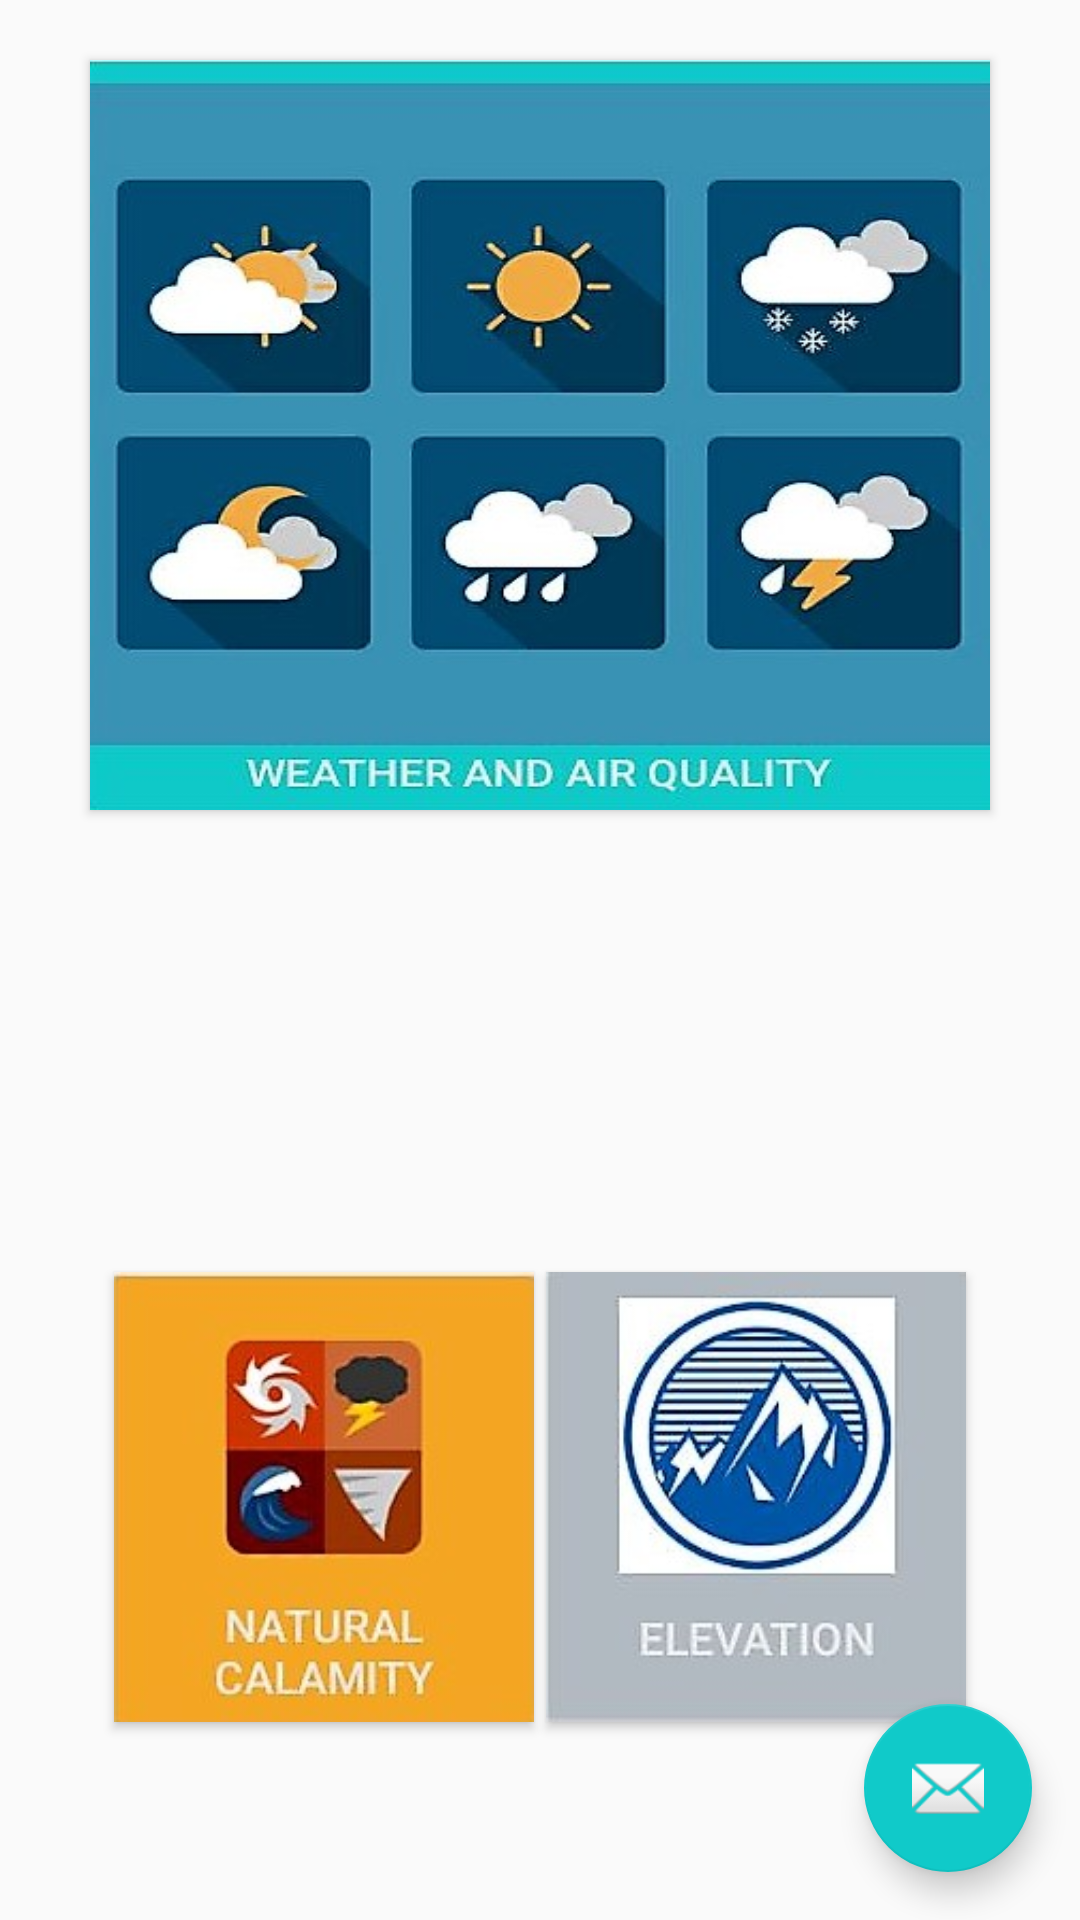

Write the Android layout XML for this screen, with the resource values it uses.
<!-- AndroidManifest.xml: application theme AppTheme -->
<!-- res/layout/activity_main.xml -->
<?xml version="1.0" encoding="utf-8"?>
<RelativeLayout xmlns:android="http://schemas.android.com/apk/res/android"
    xmlns:app="http://schemas.android.com/apk/res-auto"
    xmlns:tools="http://schemas.android.com/tools"
    android:layout_width="fill_parent"
    android:layout_height="fill_parent"
    android:orientation="vertical">

    <Button
        android:id="@+id/meridian_pwa"
        android:layout_width="300dp"
        android:layout_height="250dp"
        android:layout_alignParentTop="true"
        android:layout_centerHorizontal="true"
        android:layout_marginTop="20dp"
        android:background="@drawable/weather"
        android:textColor="#e8e9e9" />


    <Button
        android:id="@+id/natural_calamity"
        android:layout_width="140dp"
        android:layout_height="150dp"
        android:layout_alignParentBottom="true"
        android:layout_alignParentStart="true"
        android:layout_alignParentLeft="true"
        android:layout_marginBottom="66dp"
        android:layout_marginStart="38dp"
        android:layout_marginLeft="38dp"
        android:background="@drawable/calamity"
        android:textColor="#e8e9e9" />


    <Button
        android:id="@+id/elevation"
        android:layout_width="140dp"
        android:layout_height="150dp"
        android:layout_alignParentEnd="true"
        android:layout_alignParentRight="true"
        android:layout_alignTop="@+id/natural_calamity"
        android:layout_marginEnd="38dp"
        android:layout_marginBottom="66dp"
        android:layout_marginRight="38dp"
        android:background="@drawable/elevation"
        android:textColor="#e8e9e9" />


    <android.support.design.widget.FloatingActionButton
        android:id="@+id/fab_chat"
        android:layout_width="wrap_content"
        android:layout_height="wrap_content"
        android:layout_margin="@dimen/fab_margin"
        android:layout_alignParentBottom="true"
        android:layout_alignParentRight="true"
        android:background="@color/colorPrimary"
        app:srcCompat="@android:drawable/ic_dialog_email" />

</RelativeLayout>
<!-- resources referenced by this layout -->
<resources>
  <color name="colorPrimary">#3F51B5</color>
  <dimen name="fab_margin">16dp</dimen>
  <!-- drawable calamity: jpg bitmap (drawable, 34731 bytes) -->
  <!-- drawable elevation: jpg bitmap (drawable, 39891 bytes) -->
  <!-- drawable weather: jpg bitmap (drawable, 67228 bytes) -->
  <style name="AppTheme" parent="Theme.AppCompat.Light.DarkActionBar">
          <item name="colorPrimary">@color/colorPrimary</item>
          <item name="colorPrimaryDark">@color/colorPrimaryDark</item>
          <item name="colorAccent">@color/colorAccent</item>
          
          <item name="colorButtonNormal">@drawable/button_selector</item>
          <item name="android:buttonStyle">@style/FriendlyButtonStyle</item>
      </style>
  <color name="colorPrimaryDark">#3F51B5</color>
  <color name="colorAccent">#10CAC9</color>
  <style name="FriendlyButtonStyle" parent="Widget.AppCompat.Button">
  <item name="android:textColor">@color/colorTitle</item>
  
  </style>
  <color name="colorTitle">#ffffff</color>
</resources>
